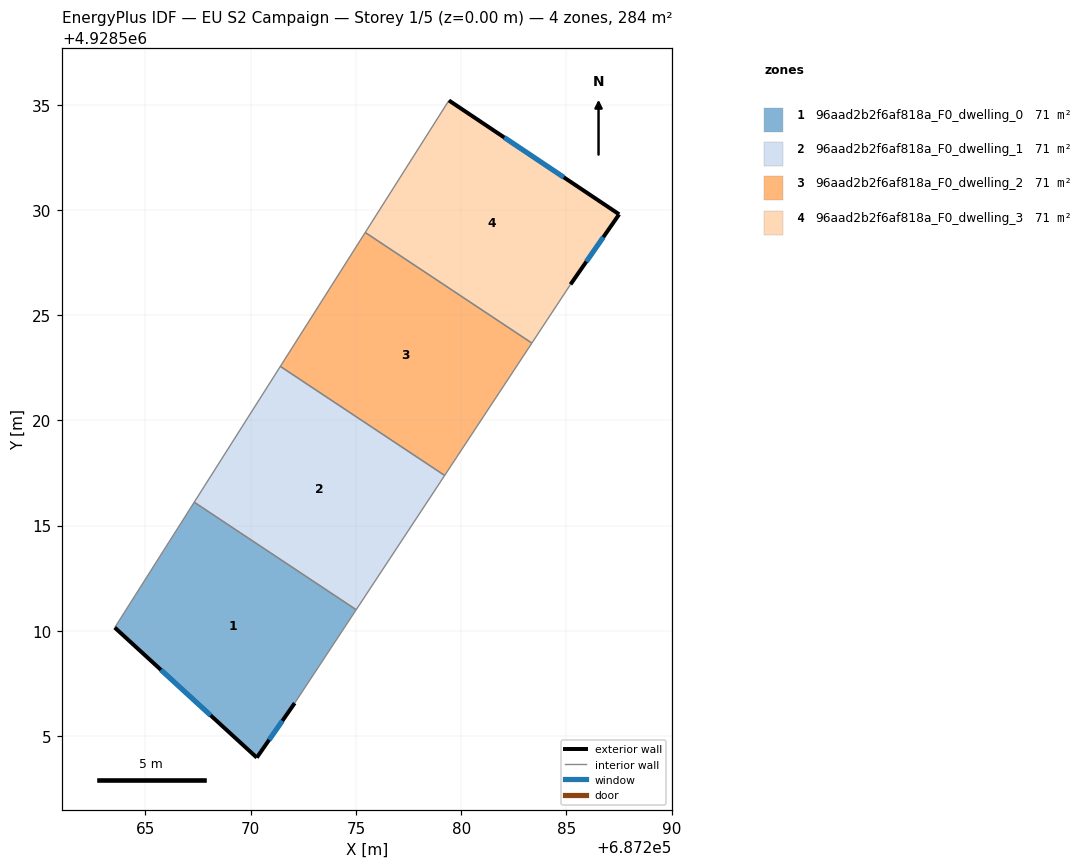
=== STOREY PLAN SPEC (per zone: floor XY polygon, exterior-wall plan segments, windows/doors) ===
zone 1: 96aad2b2f6af818a_F0_dwelling_0  (71.1 m²)
  floor: (687272.09, 4928506.57) (687275.01, 4928511.00) (687267.32, 4928516.11) (687263.54, 4928510.16) (687270.29, 4928503.98)
  exterior wall: (687272.09, 4928506.57) – (687270.29, 4928503.98)  [3.2 m]
    window: (687271.50, 4928505.72) – (687270.87, 4928504.82)  [1.2 m²]
  exterior wall: (687270.29, 4928503.98) – (687263.54, 4928510.16)  [9.2 m]
    window: (687268.09, 4928505.99) – (687265.73, 4928508.15)  [3.4 m²]
  interior walls: 3
zone 2: 96aad2b2f6af818a_F0_dwelling_1  (71.1 m²)
  floor: (687275.01, 4928511.00) (687279.22, 4928517.38) (687271.41, 4928522.57) (687267.32, 4928516.11)
  interior walls: 4
zone 3: 96aad2b2f6af818a_F0_dwelling_2  (71.1 m²)
  floor: (687279.22, 4928517.38) (687283.36, 4928523.67) (687275.44, 4928528.93) (687271.41, 4928522.57)
  interior walls: 4
zone 4: 96aad2b2f6af818a_F0_dwelling_3  (71.1 m²)
  floor: (687285.20, 4928526.46) (687287.51, 4928529.79) (687279.42, 4928535.21) (687275.44, 4928528.93) (687283.36, 4928523.67)
  exterior wall: (687279.42, 4928535.21) – (687287.51, 4928529.79)  [9.7 m]
    window: (687282.05, 4928533.45) – (687284.88, 4928531.55)  [3.6 m²]
  exterior wall: (687287.51, 4928529.79) – (687285.20, 4928526.46)  [4.1 m]
    window: (687286.76, 4928528.71) – (687285.95, 4928527.55)  [1.5 m²]
  interior walls: 3

=== DERIVED (storey summary) ===
Building: EU S2 Campaign
Storey: 1 of 5  (floor level z = 0.00 m)
Storey gross floor area: 284.4 m²
Zones on this storey: 4
  - 96aad2b2f6af818a_F0_dwelling_0: floor 71.1 m²; exterior wall 12.3 m (36.9 m²); 2 window(s) 4.5 m²; WWR 12.2%
  - 96aad2b2f6af818a_F0_dwelling_1: floor 71.1 m²
  - 96aad2b2f6af818a_F0_dwelling_2: floor 71.1 m²
  - 96aad2b2f6af818a_F0_dwelling_3: floor 71.1 m²; exterior wall 13.8 m (41.4 m²); 2 window(s) 5.1 m²; WWR 12.2%
Zone adjacency (shared interzone walls):
  - 96aad2b2f6af818a_F0_dwelling_0 ↔ 96aad2b2f6af818a_F0_dwelling_1
  - 96aad2b2f6af818a_F0_dwelling_1 ↔ 96aad2b2f6af818a_F0_dwelling_2
  - 96aad2b2f6af818a_F0_dwelling_2 ↔ 96aad2b2f6af818a_F0_dwelling_3